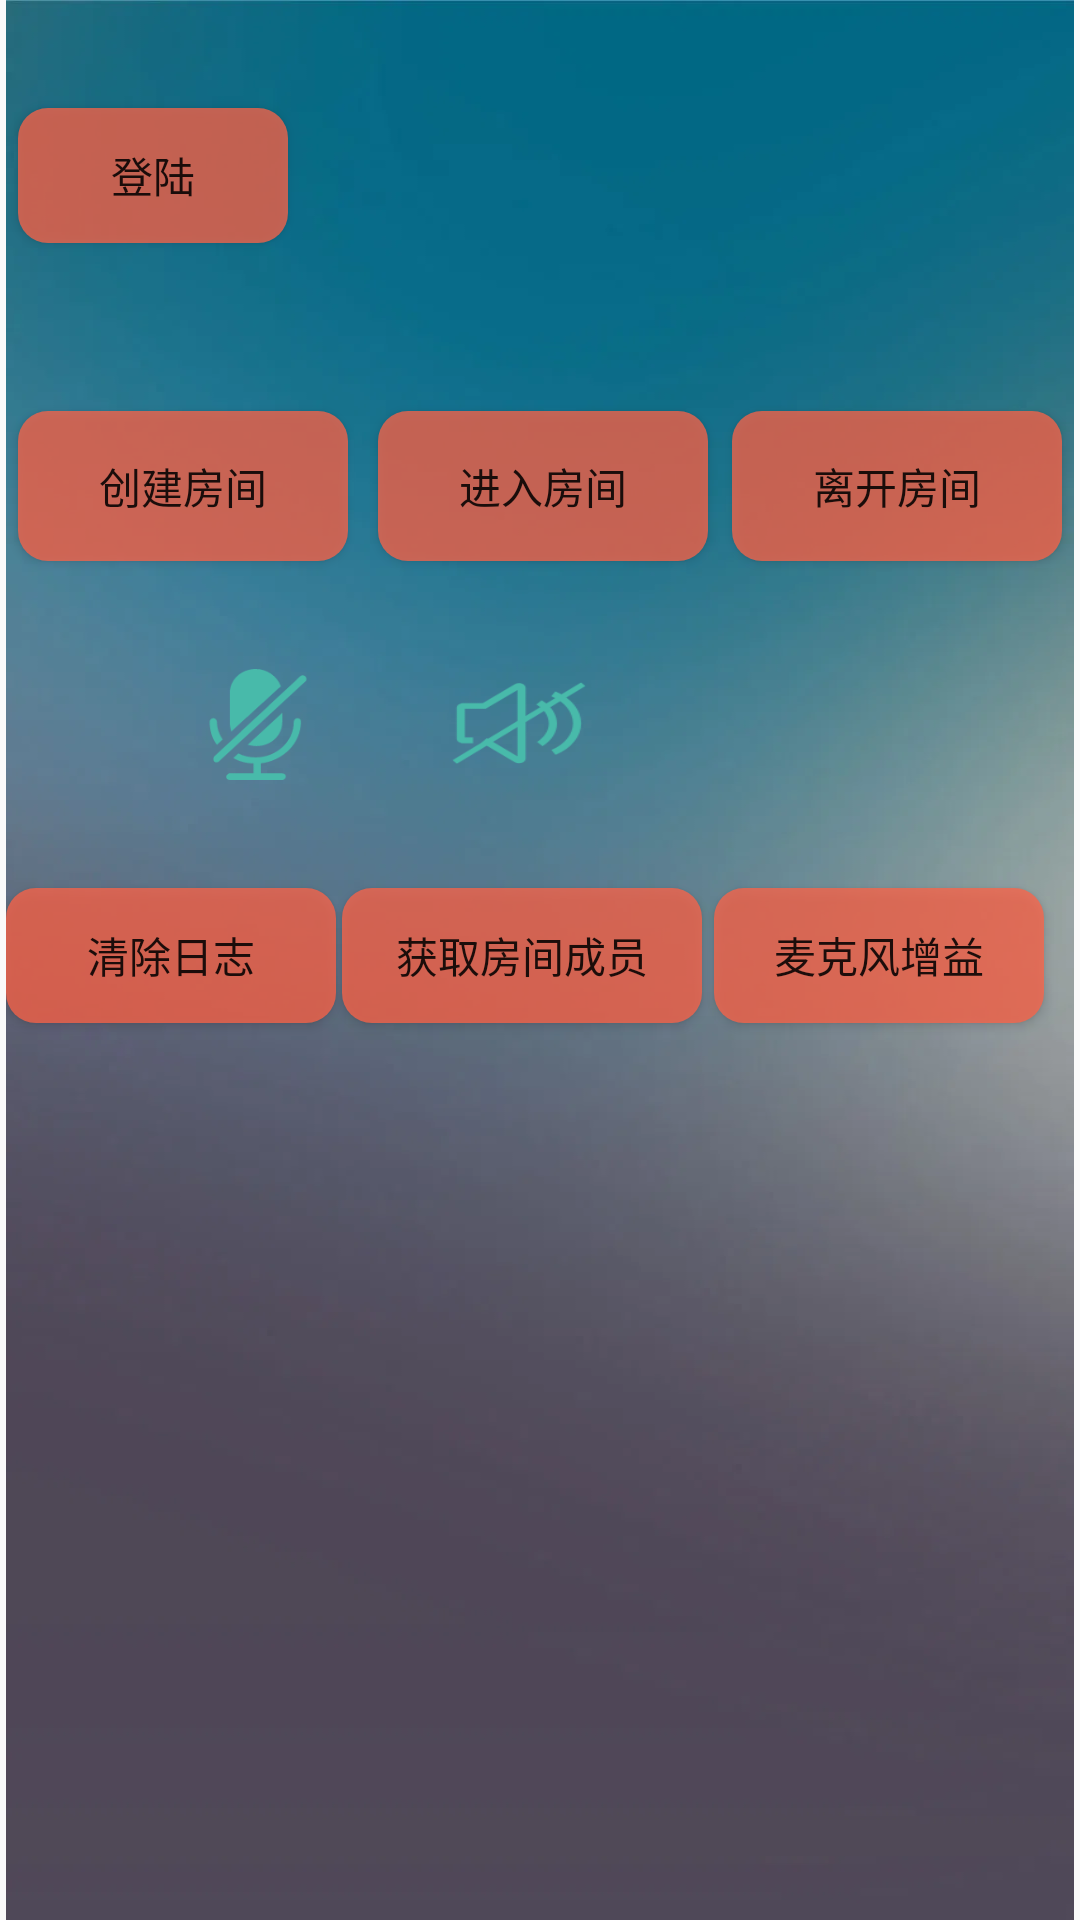

The Android layout XML behind this screen, and the referenced resources:
<!-- AndroidManifest.xml: application theme Theme.CaptureDemo -->
<!-- res/layout/activity_main.xml -->
<?xml version="1.0" encoding="utf-8"?>
<androidx.constraintlayout.widget.ConstraintLayout xmlns:android="http://schemas.android.com/apk/res/android"
    xmlns:app="http://schemas.android.com/apk/res-auto"
    xmlns:tools="http://schemas.android.com/tools"
    android:layout_width="match_parent"
    android:layout_height="match_parent"
    tools:context=".MainActivity">

    <androidx.constraintlayout.widget.ConstraintLayout
        android:id="@+id/yueshu"
        android:layout_width="match_parent"
        android:layout_height="match_parent"
        android:layout_marginLeft="2dp"
        android:layout_marginRight="2dp"
        android:background="@drawable/beijing"
        app:layout_constraintEnd_toEndOf="parent"
        app:layout_constraintHorizontal_bias="0.0"
        app:layout_constraintStart_toStartOf="parent"
        tools:layout_editor_absoluteY="148dp">

        <Button
            android:id="@+id/clear"
            android:layout_width="110dp"
            android:layout_height="45dp"
            android:layout_marginTop="36dp"
            android:background="@drawable/colors"
            android:text="清除日志"
            app:layout_constraintStart_toStartOf="parent"
            app:layout_constraintTop_toBottomOf="@+id/mic" />

        <Button
            android:id="@+id/miclevel"
            android:layout_width="110dp"
            android:layout_height="45dp"
            android:layout_marginStart="4dp"
            android:layout_marginLeft="4dp"
            android:background="@drawable/colors"
            android:text="麦克风增益"
            app:layout_constraintBottom_toBottomOf="@+id/roommembers"
            app:layout_constraintStart_toEndOf="@+id/roommembers"
            app:layout_constraintTop_toTopOf="@+id/roommembers"
            app:layout_constraintVertical_bias="0.0" />

        <Button
            android:id="@+id/roommembers"
            android:layout_width="120dp"
            android:layout_height="45dp"
            android:layout_marginStart="2dp"
            android:layout_marginLeft="2dp"
            android:background="@drawable/colors"
            android:text="获取房间成员"
            app:layout_constraintBottom_toBottomOf="@+id/clear"
            app:layout_constraintStart_toEndOf="@+id/clear"
            app:layout_constraintTop_toTopOf="@+id/clear"
            app:layout_constraintVertical_bias="0.0" />

        <Button
            android:id="@+id/leave"
            android:layout_width="110dp"
            android:layout_height="50dp"
            android:layout_marginStart="8dp"
            android:layout_marginLeft="8dp"
            android:background="@drawable/colors"
            android:text="离开房间"
            app:layout_constraintBottom_toBottomOf="@+id/enter"
            app:layout_constraintStart_toEndOf="@+id/enter"
            app:layout_constraintTop_toTopOf="@+id/enter"
            app:layout_constraintVertical_bias="0.0"></Button>

        <Button
            android:id="@+id/enter"
            android:layout_width="110dp"
            android:layout_height="50dp"
            android:layout_marginStart="10dp"
            android:layout_marginLeft="10dp"
            android:background="@drawable/colors"
            android:text="进入房间"
            app:layout_constraintBottom_toBottomOf="@+id/create"
            app:layout_constraintStart_toEndOf="@+id/create"
            app:layout_constraintTop_toTopOf="@+id/create"
            app:layout_constraintVertical_bias="0.0" />

        <Button
            android:id="@+id/create"
            android:layout_width="110dp"
            android:layout_height="50dp"
            android:layout_marginStart="4dp"
            android:layout_marginTop="56dp"
            android:background="@drawable/colors"
            android:text="创建房间"
            app:layout_constraintStart_toStartOf="parent"
            app:layout_constraintTop_toBottomOf="@+id/login" />

        <Button
            android:id="@+id/login"
            android:layout_width="90dp"
            android:layout_height="45dp"
            android:layout_marginStart="4dp"
            android:layout_marginTop="36dp"
            android:background="@drawable/colors"
            android:text="登陆"
            app:layout_constraintStart_toStartOf="parent"
            app:layout_constraintTop_toTopOf="parent" />

        <TextView
            android:id="@+id/textuid"
            android:layout_width="146dp"
            android:layout_height="31dp"
            android:layout_marginStart="4dp"
            android:layout_marginLeft="4dp"
            android:layout_marginTop="44dp"
            android:includeFontPadding="false"
            android:textSize="16dp"
            app:layout_constraintStart_toEndOf="@+id/login"
            app:layout_constraintTop_toTopOf="parent" />

        <TextView
            android:id="@+id/textuid2"
            android:layout_width="139dp"
            android:layout_height="32dp"
            android:layout_marginStart="4dp"
            android:layout_marginLeft="4dp"
            android:includeFontPadding="false"
            android:textSize="16dp"
            app:layout_constraintBottom_toBottomOf="@+id/textuid"
            app:layout_constraintStart_toEndOf="@+id/textuid"
            app:layout_constraintTop_toTopOf="@+id/textuid"
            app:layout_constraintVertical_bias="0.0" />

        <TextView
            android:id="@+id/logview"
            android:layout_width="match_parent"
            android:layout_height="0dp"
            android:layout_marginTop="3dp"
            android:background="@drawable/biankuang"
            android:textSize="14dp"
            app:layout_constraintBottom_toBottomOf="parent"
            app:layout_constraintTop_toBottomOf="@+id/clear" />

        <ImageView
            android:id="@+id/laba"
            android:layout_width="54dp"
            android:layout_height="38dp"
            android:layout_marginStart="40dp"
            android:layout_marginLeft="40dp"
            android:background="@drawable/voiceclose"
            app:layout_constraintBottom_toBottomOf="@+id/mic"
            app:layout_constraintStart_toEndOf="@+id/mic"
            app:layout_constraintTop_toTopOf="@+id/mic"
            app:layout_constraintVertical_bias="1.0"></ImageView>

        <ImageView
            android:id="@+id/mic"
            android:layout_width="40dp"
            android:layout_height="37dp"
            android:layout_marginStart="64dp"
            android:layout_marginLeft="64dp"
            android:layout_marginTop="36dp"
            android:background="@drawable/micclose"
            app:layout_constraintStart_toStartOf="parent"
            app:layout_constraintTop_toBottomOf="@+id/create"></ImageView>

    </androidx.constraintlayout.widget.ConstraintLayout>


</androidx.constraintlayout.widget.ConstraintLayout>
<!-- resources referenced by this layout -->
<resources>
  <!-- drawable beijing: png bitmap (drawable, 147314 bytes) -->
  <!-- drawable colors (drawable) -->
  <?xml version="1.0" encoding="utf-8"?>
  <selector xmlns:android="http://schemas.android.com/apk/res/android">
      
      <item android:state_pressed="true">
          <shape>
              
              <solid android:color="#BFFF6347" />
              
              <corners android:radius="10dp" />
          </shape>
      </item>
      
      <item>
          <shape>
              <solid android:color="#BFFF6347" />
              <corners android:radius="10dp" />
          </shape>
      </item>
  </selector>
  <!-- drawable micclose: png bitmap (drawable, 1948 bytes) -->
  <!-- drawable voiceclose: png bitmap (drawable, 3537 bytes) -->
  <style name="Theme.CaptureDemo" parent="Theme.AppCompat.Light.NoActionBar">
      
      <item name="colorPrimary">@color/purple_500</item>
      <item name="colorPrimaryVariant">@color/purple_700</item>
      <item name="colorOnPrimary">@color/white</item>
      
      <item name="colorSecondary">@color/teal_200</item>
      <item name="colorSecondaryVariant">@color/teal_700</item>
      <item name="colorOnSecondary">@color/black</item>
      
      <item name="android:statusBarColor" tools:targetApi="l">?attr/colorPrimaryVariant</item>
      
  </style>
  <color name="purple_500">#FF6200EE</color>
  <color name="purple_700">#FF3700B3</color>
  <color name="white">#FFFFFF</color>
  <color name="teal_200">#FF03DAC5</color>
  <color name="teal_700">#FF018786</color>
  <color name="black">#FF000000</color>
</resources>
